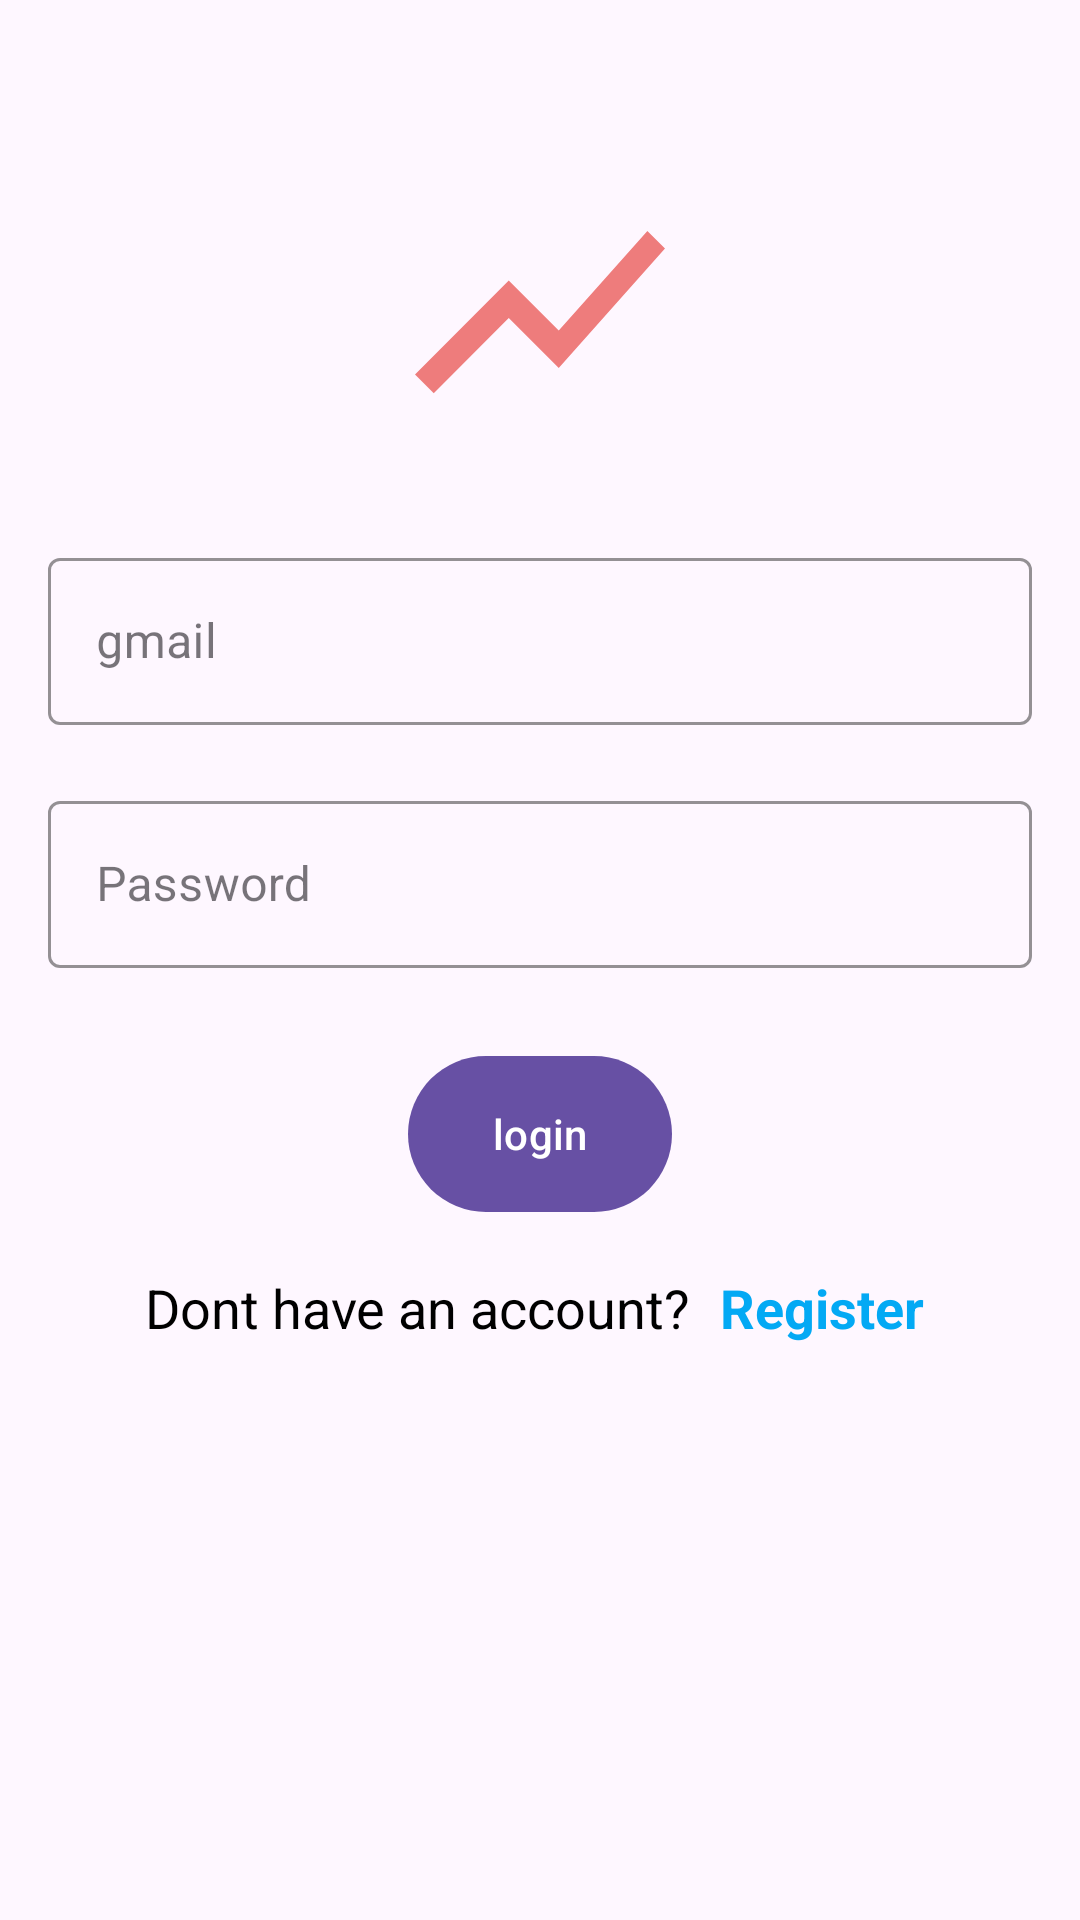

Write the Android layout XML for this screen, with the resource values it uses.
<!-- AndroidManifest.xml: application theme Theme.Investingbuddy -->
<!-- res/layout/activity_main.xml -->
<?xml version="1.0" encoding="utf-8"?>
<androidx.constraintlayout.widget.ConstraintLayout xmlns:android="http://schemas.android.com/apk/res/android"
    xmlns:app="http://schemas.android.com/apk/res-auto"
    xmlns:tools="http://schemas.android.com/tools"
    android:layout_width="match_parent"
    android:layout_height="match_parent"
    >

    
    <com.google.android.material.imageview.ShapeableImageView
        android:layout_width="100dp"
        android:layout_height="100dp"
        app:layout_constraintBottom_toBottomOf="parent"
        app:layout_constraintEnd_toEndOf="parent"
        app:layout_constraintStart_toStartOf="parent"
        app:layout_constraintTop_toTopOf="parent"
        app:layout_constraintVertical_bias="0.1"
        android:src="@drawable/baseline_show_chart_4" />

    <LinearLayout
        android:layout_width="match_parent"
        android:layout_height="wrap_content"
        android:orientation="vertical"
        app:layout_constraintBottom_toBottomOf="parent"
        app:layout_constraintTop_toTopOf="parent"
        app:layout_constraintVertical_bias="0.35">

        
        <com.google.android.material.textfield.TextInputLayout
            style="@style/Widget.MaterialComponents.TextInputLayout.OutlinedBox"
            android:layout_width="match_parent"
            android:layout_height="wrap_content"
            android:layout_marginHorizontal="16dp"
            android:layout_marginTop="10dp"
            android:hint="gmail"
            app:boxStrokeColor="@color/white"

            app:startIconTint="@color/white">

            <com.google.android.material.textfield.TextInputEditText
                android:id="@+id/emailLogin"
                android:layout_width="match_parent"
                android:layout_height="match_parent"
                android:inputType="text"
                android:maxLength="40"
                android:singleLine="true" />
        </com.google.android.material.textfield.TextInputLayout>

        
        <com.google.android.material.textfield.TextInputLayout
            style="@style/Widget.MaterialComponents.TextInputLayout.OutlinedBox"
            android:layout_width="match_parent"
            android:layout_height="wrap_content"
            android:layout_marginHorizontal="16dp"
            android:layout_marginTop="20dp"
            android:hint="Password"
            app:boxStrokeColor="@color/white"

            app:startIconTint="@color/white">

            <com.google.android.material.textfield.TextInputEditText
                android:id="@+id/passwordLogin"
                android:layout_width="match_parent"
                android:layout_height="match_parent"
                android:inputType="textPassword"
                android:maxLength="40"
                android:singleLine="true" />
        </com.google.android.material.textfield.TextInputLayout>


    </LinearLayout>

    <LinearLayout
        android:layout_width="match_parent"
        android:layout_height="60dp"
        android:orientation="horizontal"
        app:layout_constraintBottom_toBottomOf="parent"
        app:layout_constraintEnd_toEndOf="parent"
        app:layout_constraintStart_toStartOf="parent"
        app:layout_constraintTop_toTopOf="parent"
        app:layout_constraintVertical_bias="0.7">

        <TextView
            android:layout_width="0dp"
            android:layout_height="match_parent"
            android:layout_weight="0.6"
            android:gravity="end|center_vertical"
            android:paddingHorizontal="10dp"
            android:text="Dont have an account?"
            android:textColor="@color/black"
            android:textSize="18sp" />

        <TextView
            android:id="@+id/registerTV"
            android:layout_width="0dp"
            android:layout_height="match_parent"
            android:layout_weight="0.3"
            android:gravity="center_vertical"
            android:text="Register"
            android:textColor="@color/blue"
            android:textSize="18sp"
            android:textStyle="bold" />
    </LinearLayout>

    
    <com.google.android.material.button.MaterialButton
        android:id="@+id/loginBtn"
        android:layout_width="wrap_content"
        android:layout_height="60dp"
        app:layout_constraintBottom_toBottomOf="parent"
        app:layout_constraintEnd_toEndOf="parent"
        app:layout_constraintStart_toStartOf="parent"
        app:layout_constraintTop_toTopOf="parent"
        app:layout_constraintVertical_bias="0.6"
        android:text="login"/>

</androidx.constraintlayout.widget.ConstraintLayout>
<!-- resources referenced by this layout -->
<resources>
  <color name="black">#FF000000</color>
  <color name="blue">#03A9F4</color>
  <color name="white">#FFFFFFFF</color>
  <!-- drawable baseline_show_chart_4 (drawable) -->
  <vector xmlns:android="http://schemas.android.com/apk/res/android" android:autoMirrored="true" android:height="150dp" android:tint="#EE7C7C" android:viewportHeight="24" android:viewportWidth="24" android:width="150dp">
      <path android:fillColor="@android:color/white" android:pathData="M3.5,18.49l6,-6.01 4,4L22,6.92l-1.41,-1.41 -7.09,7.97 -4,-4L2,16.99z"/>
  </vector>
  <style name="Theme.Investingbuddy" parent="Base.Theme.Investingbuddy" />
  <style name="Base.Theme.Investingbuddy" parent="Theme.Material3.DayNight.NoActionBar">
          
          
      </style>
</resources>
